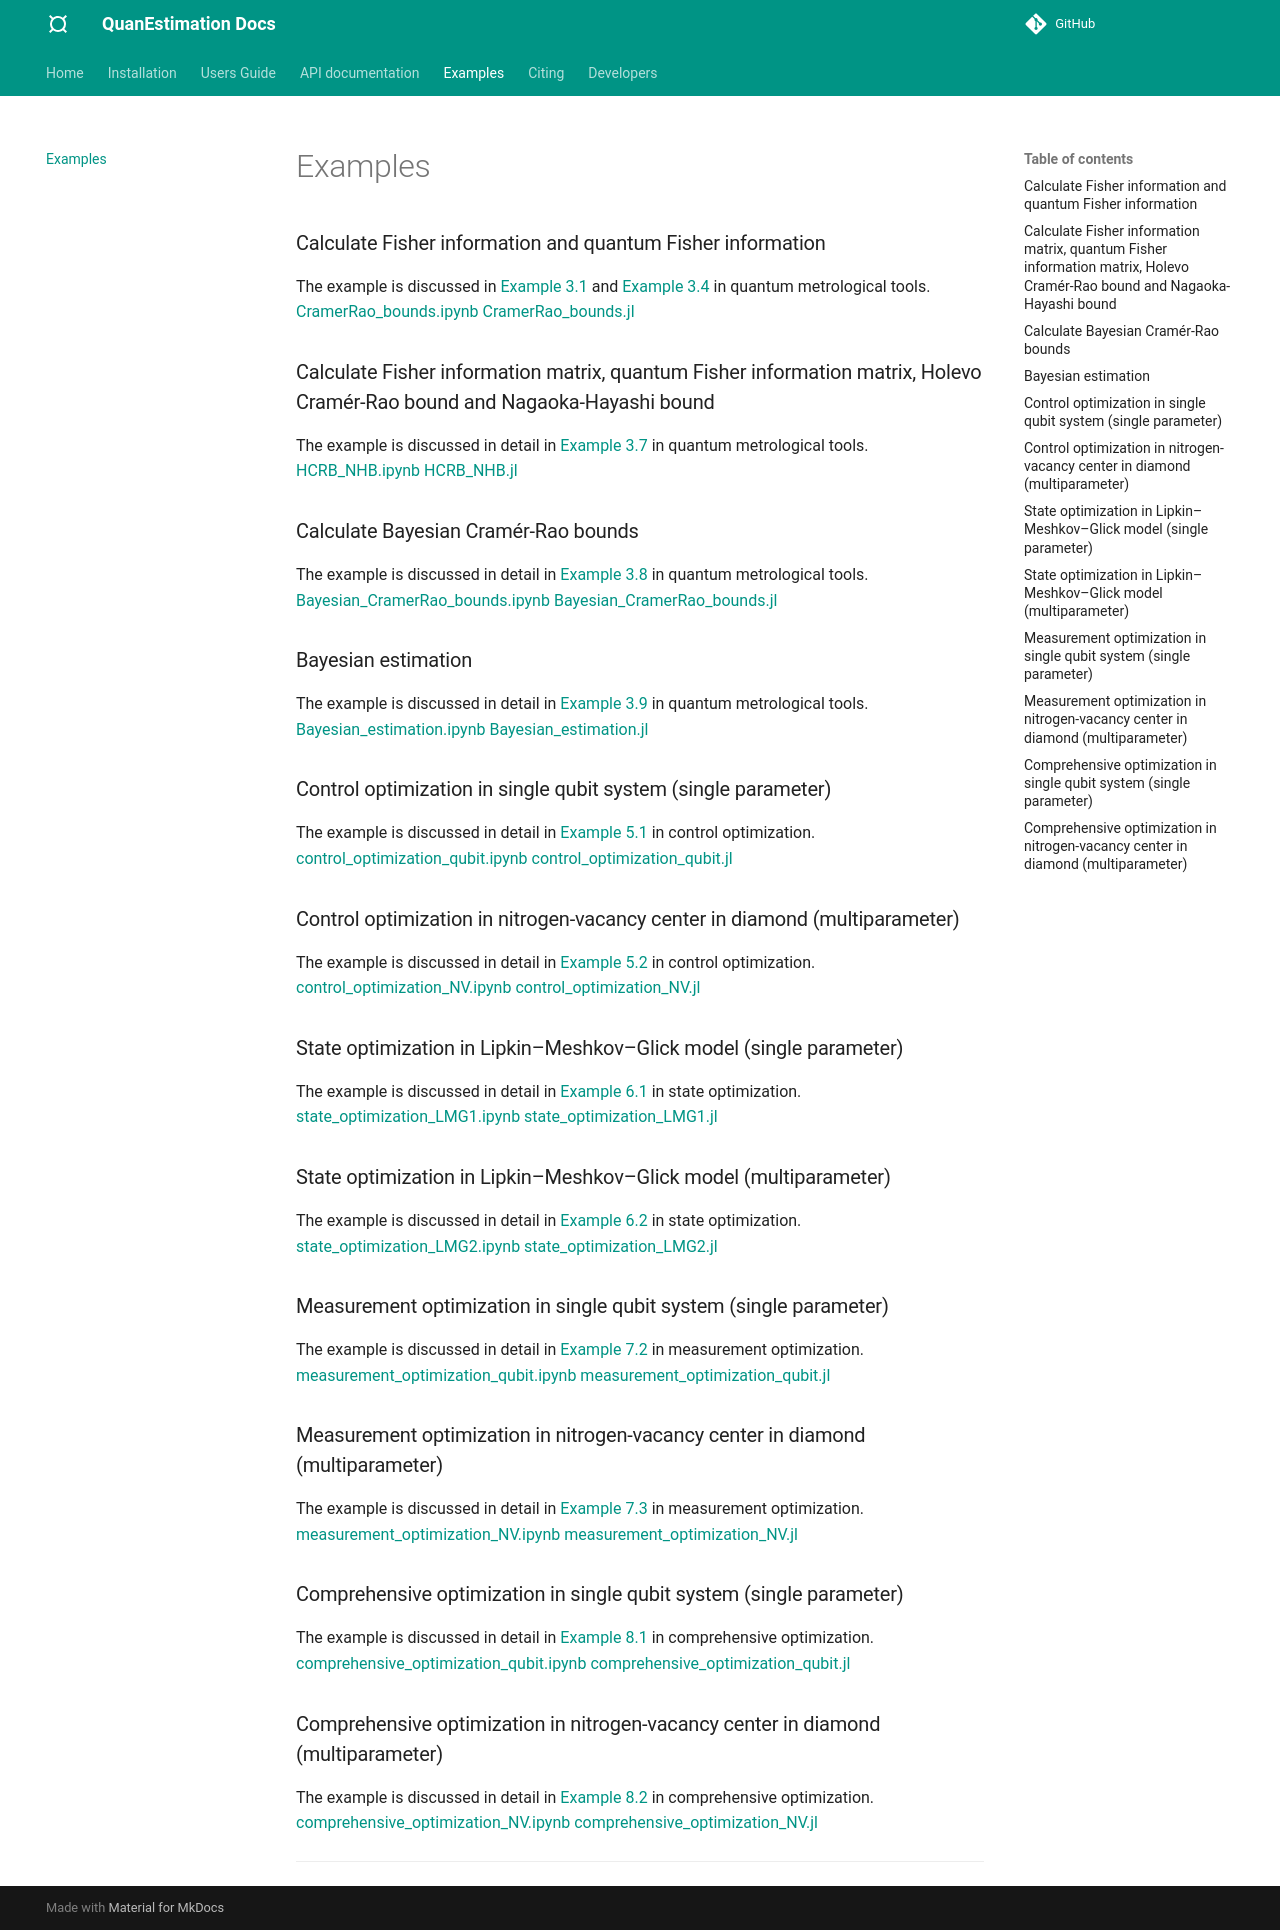

repository: azwphy/QuanEstimation · page: examples/index.html · generator: mkdocs

# Examples 

### Calculate Fisher information and quantum Fisher information 
The example is discussed in [Example 3.1](./guide/guide_bounds.md#example3_1) 
and [Example 3.4](./guide/guide_bounds.md#example3_4) in quantum metrological tools.  
[CramerRao_bounds.ipynb](examples/Python examples/CramerRao_bounds.ipynb)  
[CramerRao_bounds.jl](examples/Julia examples/CramerRao_bounds.jl) 

### Calculate Fisher information matrix, quantum Fisher information matrix, Holevo Cramér-Rao bound and Nagaoka-Hayashi bound
The example is discussed in detail in [Example 3.7](./guide/guide_bounds.md#example3_7) 
in quantum metrological tools.  
[HCRB_NHB.ipynb](examples/Python examples/HCRB_NHB.ipynb)  
[HCRB_NHB.jl](examples/Julia examples/HCRB_NHB.jl)  

### Calculate Bayesian Cramér-Rao bounds
The example is discussed in detail in [Example 3.8](./guide/guide_bounds.md#example3_8) 
in quantum metrological tools.  
[Bayesian_CramerRao_bounds.ipynb](examples/Python examples/Bayesian_CramerRao_bounds.ipynb)  
[Bayesian_CramerRao_bounds.jl](examples/Julia examples/Bayesian_CramerRao_bounds.jl)  

### Bayesian estimation
The example is discussed in detail in [Example 3.9](./guide/guide_bounds.md#example3_9) 
in quantum metrological tools.   
[Bayesian_estimation.ipynb](examples/Python examples/Bayesian_estimation.ipynb)  
[Bayesian_estimation.jl](examples/Julia examples/Bayesian_estimation.jl)  

### Control optimization in single qubit system (single parameter)
The example is discussed in detail in [Example 5.1](./guide/guide_Copt.md#example5_1) 
in control optimization.  
[control_optimization_NV.ipynb](examples/Python examples/control_optimization_NV.ipynb)  
[control_optimization_NV.jl](examples/Julia examples/control_optimization_NV.jl)  

### Control optimization in nitrogen-vacancy center in diamond (multiparameter) 
The example is discussed in detail in [Example 5.2](./guide/guide_Copt.md#example5_2) 
in control optimization.  
[control_optimization_qubit.ipynb](examples/Python examples/control_optimization_qubit.ipynb)  
[control_optimization_qubit.jl](examples/Julia examples/control_optimization_qubit.jl)  
 
### State optimization in Lipkin–Meshkov–Glick model (single parameter) 
The example is discussed in detail in [Example 6.1](./guide/guide_Sopt.md#example6_1) 
in state optimization.  
[state_optimization_LMG1.ipynb](examples/Python examples/state_optimization_LMG1.ipynb)  
[state_optimization_LMG1.jl](examples/Julia examples/state_optimization_LMG1.jl)  

### State optimization in Lipkin–Meshkov–Glick model (multiparameter) 
The example is discussed in detail in [Example 6.2](./guide/guide_Sopt.md#example6_2) 
in state optimization.  
[state_optimization_LMG2.ipynb](examples/Python examples/state_optimization_LMG2.ipynb)  
[state_optimization_LMG2.jl](examples/Julia examples/state_optimization_LMG2.jl) 

### Measurement optimization in single qubit system (single parameter) 
The example is discussed in detail in [Example 7.2](./guide/guide_Mopt.md#example7_2) 
in measurement optimization.  
[measurement_optimization_qubit.ipynb](examples/Python examples/measurement_optimization_qubit.ipynb)  
[measurement_optimization_qubit.jl](examples/Julia examples/measurement_optimization_projection_qubit.jl)  

### Measurement optimization in nitrogen-vacancy center in diamond (multiparameter) 
The example is discussed in detail in [Example 7.3](./guide/guide_Mopt.md#example7_3) 
in measurement optimization.  
[measurement_optimization_NV.ipynb](examples/Python examples/measurement_optimization_NV.ipynb)  
[measurement_optimization_NV.jl](examples/Julia examples/measurement_optimization_projection_NV.jl)  

### Comprehensive optimization in single qubit system (single parameter) 
The example is discussed in detail in [Example 8.1](./guide/guide_Compopt.md#example8_1) 
in comprehensive optimization.  
[comprehensive_optimization_qubit.ipynb](examples/Python examples/comprehensive_optimization_qubit.ipynb)  
[comprehensive_optimization_qubit.jl](examples/Julia examples/SCMopt_qubit.jl) 


### Comprehensive optimization in nitrogen-vacancy center in diamond (multiparameter) 
The example is discussed in detail in [Example 8.2](./guide/guide_Compopt.md#example8_2) 
in comprehensive optimization.  
[comprehensive_optimization_NV.ipynb](examples/Python examples/comprehensive_optimization_NV.ipynb)  
[comprehensive_optimization_NV.jl](examples/Julia examples/SCMopt_NV.jl)

---
